Run: headless pygame with SDL's dummy video driver; simulated clock (each Clock.tick advances the game by its frame time, no real sleeping); random seed 0; keys injected as events and as key.get_pressed() state; no mouse input; restart key R tapped at the start of phases 3 and 4.
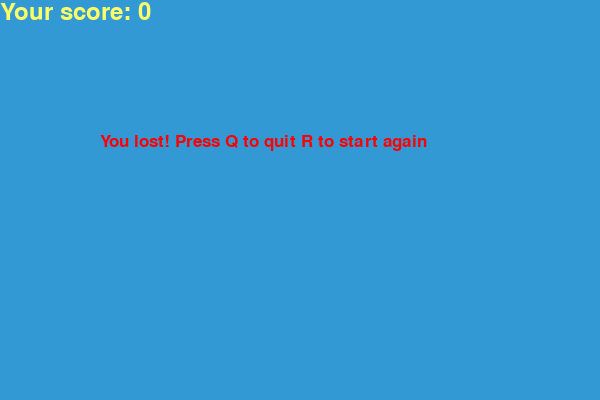
Frame 1 of 4 · flips 1–60 · no input
Frame 2 of 4 · flips 61–180 · tapped SPACE, RETURN · held RIGHT (→), D · screen unchanged from frame 1, image omitted
Frame 3 of 4 · flips 181–300 · tapped R · held DOWN (↓), S · screen unchanged from frame 2, image omitted
Frame 4 of 4 · flips 301–420 · tapped R · held LEFT (←), A, UP (↑), W · screen unchanged from frame 3, image omitted

The pygame program that drew these frames:

import pygame
import time
import random


pygame.init()

dis_width = 600
dis_height = 400
dis = pygame.display.set_mode((dis_width, dis_height))

pygame.display.update()
pygame.display.set_caption('Snake')

blue = (50, 153, 213)
red = (255, 0, 0)
green = (0, 255, 0)
yellow = (255, 255, 102)
white = (255, 255, 255)
black = (0, 0, 0)

snake_block = 10

clock = pygame.time.Clock()
FPS = 15

font_style = pygame.font.SysFont('bahnschrift', 25)
score_font = pygame.font.SysFont('comicsans', 35)


def snake_blit(snake_block, snake_list):
    for block in snake_list:
        pygame.draw.rect(dis, black, [block[0], block[1], snake_block, snake_block])


def show_score(score):
    value = score_font.render(f'Your score: {str(score)}', True, yellow)
    dis.blit(value, [0, 0])


def message(msg, color):
    mesg = font_style.render(msg, True, color)
    dis.blit(mesg, [dis_width / 6, dis_height / 3])


def game_loop():
    game_over = False
    game_close = False

    x1 = dis_width / 2
    y1 = dis_height / 2

    x1_change = 0
    y1_change = snake_block

    snake_list = []
    length_of_snake = 1

    foodx = round(random.randrange(0, dis_width - snake_block) / 10.0) * 10.0
    foody = round(random.randrange(0, dis_height - snake_block) / 10.0) * 10.0

    while not game_over:

        while game_close:
            dis.fill(blue)
            message('You lost! Press Q to quit R to start again', red)
            show_score(length_of_snake - 1)

            pygame.display.update()

            for event in pygame.event.get():
                if event.type == pygame.KEYDOWN:
                    if event.key == pygame.K_q:
                        game_over = True
                        game_close = False
                    if event.key == pygame.K_r:
                        game_loop()

        for event in pygame.event.get():
            if event.type == pygame.QUIT:
                game_over = True
            if event.type == pygame.KEYDOWN:
                if event.key == pygame.K_LEFT and x1_change == 0:
                    x1_change = -snake_block
                    y1_change = 0
                elif event.key == pygame.K_RIGHT and x1_change == 0:
                    x1_change = snake_block
                    y1_change = 0
                elif event.key == pygame.K_UP and y1_change == 0:
                    y1_change = -snake_block
                    x1_change = 0
                elif event.key == pygame.K_DOWN and y1_change == 0:
                    y1_change = snake_block
                    x1_change = 0
            # print(event)

        if x1 >= dis_width or x1 < 0 or y1 >= dis_height or y1 < 0:
            game_close = True

        x1 += x1_change
        y1 += y1_change

        dis.fill(blue)

        pygame.draw.rect(dis, green, [foodx, foody, snake_block, snake_block])

        snake_head = [x1, y1]
        snake_list.append(snake_head)
        if len(snake_list) > length_of_snake:
            del snake_list[0]

        for x in snake_list[:-1]:
            if x == snake_head:
                game_close = True

        snake_blit(snake_block, snake_list)
        show_score(length_of_snake - 1)

        pygame.display.update()

        if x1 == foodx and y1 == foody:
            foodx = round(random.randrange(0, dis_width - snake_block) / 10.0) * 10.0
            foody = round(random.randrange(0, dis_height - snake_block) / 10.0) * 10.0
            length_of_snake += 1

        clock.tick(FPS)

    pygame.quit()
    quit()


if __name__ == '__main__':

    game_loop()
